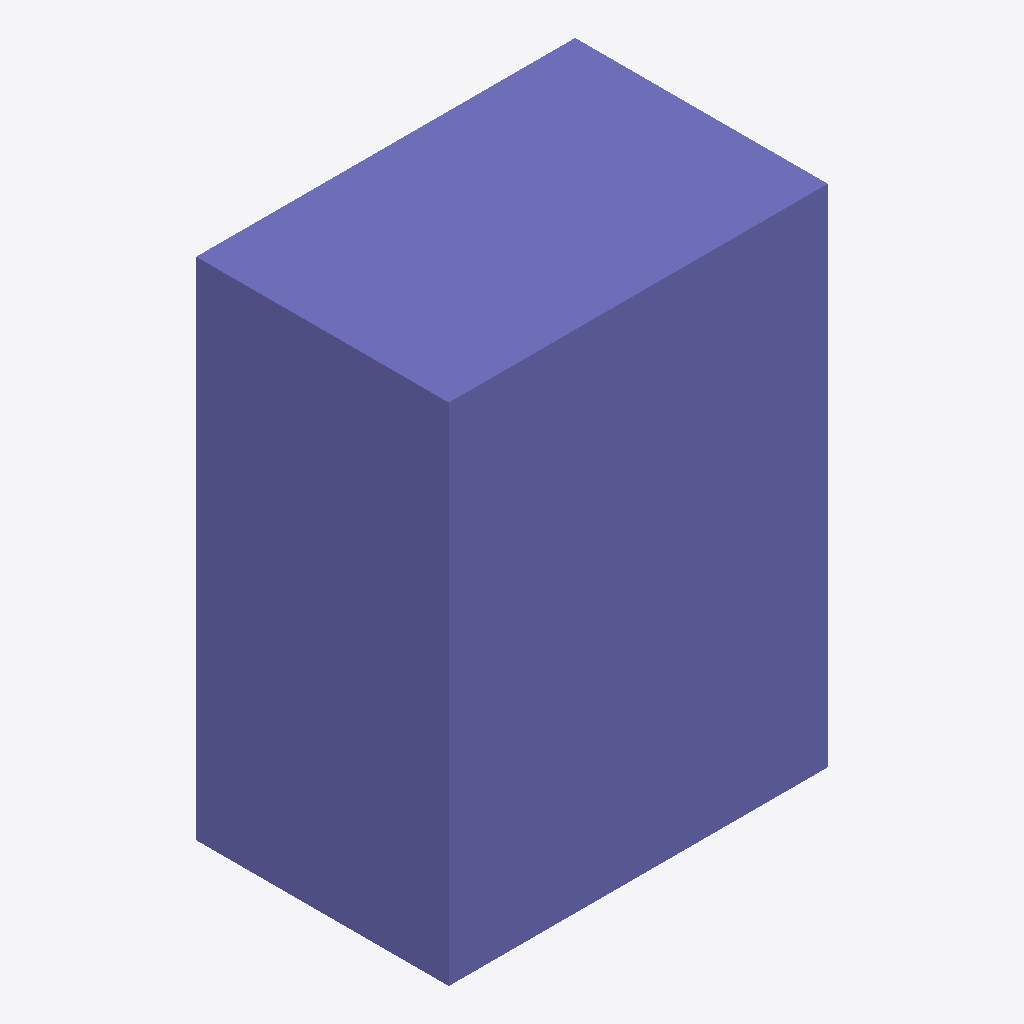
Isometric view of an IFC building model (IFC-SPF (STEP), schema IFC4, length unit unknown), seen from the south-west, elements coloured by IFC class: 1 column (violet).
Extent 300.0 m × 200.0 m × 400.0 m (x, y, z). Elements (1): 1 IfcColumnStandardCase.

HEADER;
FILE_DESCRIPTION((''),'2;1');
FILE_NAME('','2018-03-12T22:09:08',(''),(''),'Xbim File Processor version 4.0.0.0','Xbim version 4.0.0.0','');
FILE_SCHEMA(('IFC4'));
ENDSEC;
DATA;
#5=IFCCOLUMNSTANDARDCASE('2ZcXL$Ljn37xNsn7Q8f2e2',#6,$,$,$,#21,#20,$,$);
ENDSEC;
